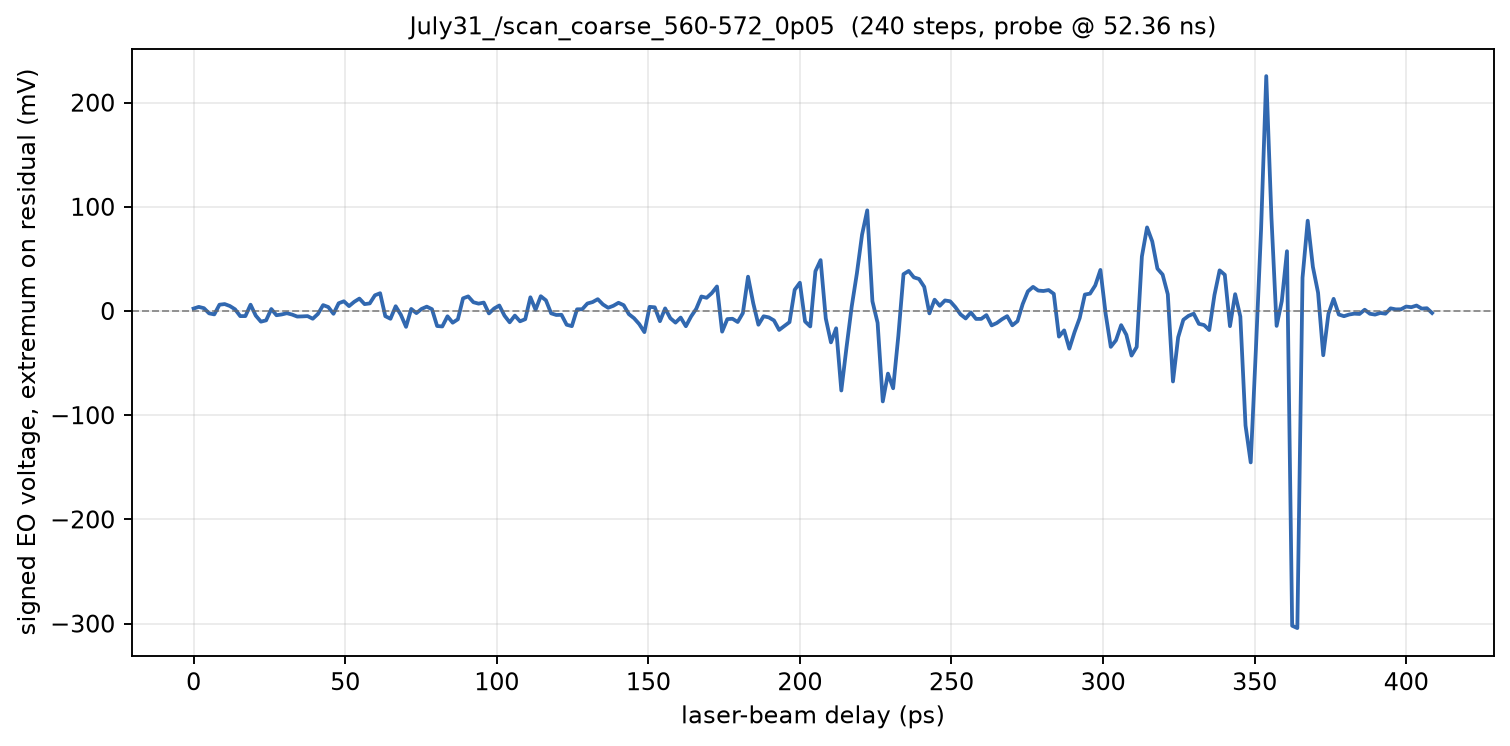

The table this chart was drawn from, first rows:
phase_deg, delay_ps, voltage_mV
560, 0.000000, 2.353
560, 1.709, 3.98
560.1, 3.419, 2.725
560.1, 5.128, -2.255
560.2, 6.838, -3.235
560.2, 8.547, 6.059
560.3, 10.26, 6.667
560.4, 11.97, 4.804
560.4, 13.68, 1.667
560.5, 15.38, -4.882
560.5, 17.09, -4.863
560.5, 18.8, 6.059
560.6, 20.51, -4.412
560.6, 22.22, -10.22
560.7, 23.93, -8.941
560.8, 25.64, 1.922
560.8, 27.35, -4.039
560.9, 29.06, -3.294
560.9, 30.77, -2.098
561, 32.48, -3.392
561, 34.19, -5.314
561, 35.9, -5.157
561.1, 37.61, -4.882
561.1, 39.32, -7.412
561.2, 41.03, -2.784
561.2, 42.74, 5.686
561.3, 44.44, 3.804
561.4, 46.15, -2.667
561.4, 47.86, 7.431
561.5, 49.57, 9.353
561.5, 51.28, 4.725
561.5, 52.99, 8.824
561.6, 54.7, 11.94
561.6, 56.41, 6.627
561.7, 58.12, 7.314
561.8, 59.83, 15.1
561.8, 61.54, 17.08
561.9, 63.25, -4.941
561.9, 64.96, -7.431
562, 66.67, 4.588
562, 68.38, -3.588
562, 70.09, -15.18
562.1, 71.79, 2
562.1, 73.5, -2.02
562.2, 75.21, 2.02
562.2, 76.92, 4.196
562.3, 78.63, 1.784
562.4, 80.34, -14.39
562.4, 82.05, -14.82
562.5, 83.76, -5.039
562.5, 85.47, -11.2
562.5, 87.18, -7.941
562.6, 88.89, 12.16
562.6, 90.6, 14.04
562.7, 92.31, 8.431
562.8, 94.02, 7.078
562.8, 95.73, 8.118
562.9, 97.44, -2.294
562.9, 99.15, 2.412
563, 100.9, 5.294
... 180 more rows
